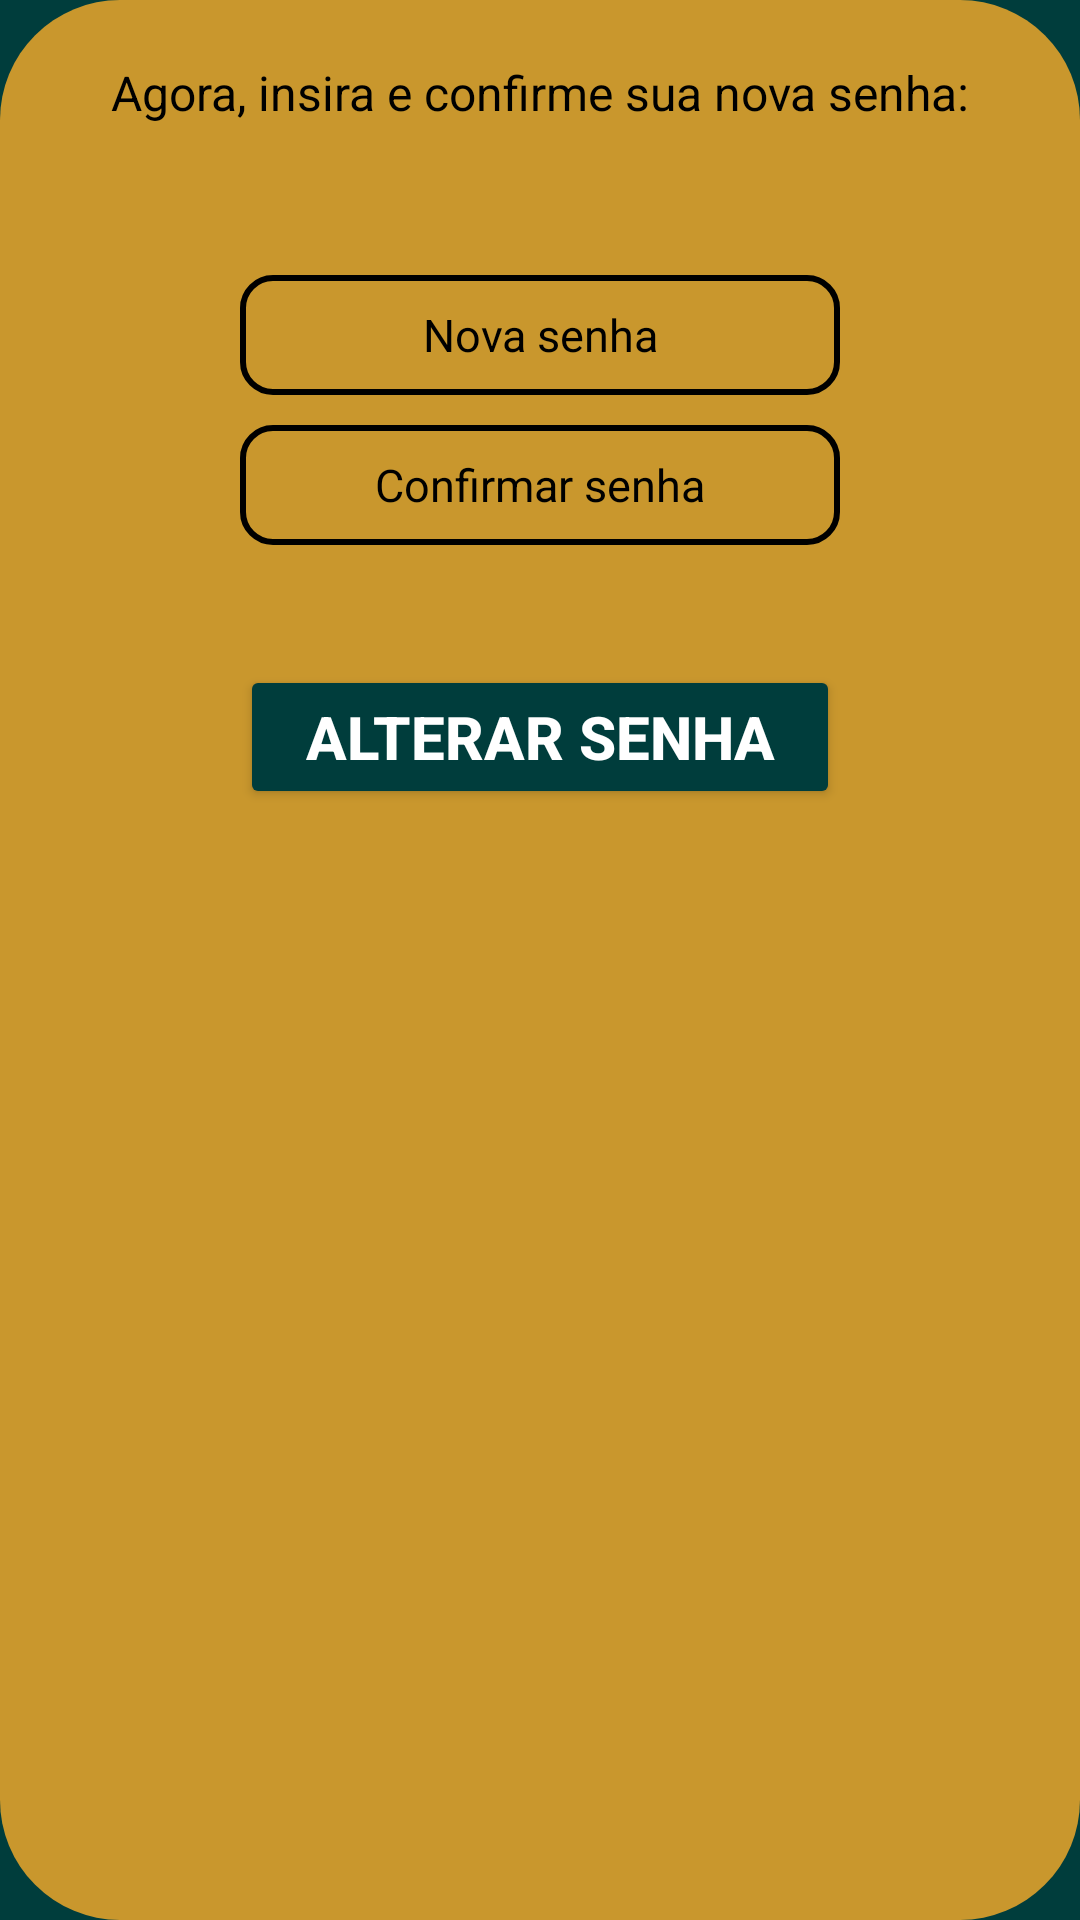

Here is an Android app screen rendered from its layout file. Give the layout XML and the strings, colors and styles it references.
<!-- AndroidManifest.xml: application theme Theme.AppBlessFuture -->
<!-- res/layout/alterar_senha.xml -->
<?xml version="1.0" encoding="utf-8"?>
<LinearLayout xmlns:android="http://schemas.android.com/apk/res/android"
    android:padding="20dp"
    android:layout_width="match_parent"
    android:layout_height="wrap_content"
    android:orientation="vertical"
    android:background="@drawable/border_dialog">

    <TextView
        android:layout_width="match_parent"
        android:layout_height="wrap_content"
        android:text="Agora, insira e confirme sua nova senha:"
        android:textColor="@color/preto"
        android:textSize="16dp"
        android:textAlignment="center"
        android:layout_marginBottom="40dp"/>

    <EditText
        android:layout_width="match_parent"
        android:layout_height="40dp"
        android:layout_marginLeft="60dp"
        android:layout_marginRight="60dp"
        android:layout_marginTop="10dp"
        android:textSize="15dp"
        android:inputType="textPassword"
        android:hint="Nova senha"
        android:textColorHint="@color/preto"
        android:textAlignment="center"
        android:singleLine="true"
        android:imeOptions="actionNext"
        android:background="@drawable/border_txtview"
        android:id="@+id/novaSenha"/>

    <EditText
        android:layout_width="match_parent"
        android:layout_height="40dp"
        android:layout_marginLeft="60dp"
        android:layout_marginRight="60dp"
        android:layout_marginTop="10dp"
        android:textSize="15dp"
        android:inputType="textPassword"
        android:hint="Confirmar senha"
        android:textColorHint="@color/preto"
        android:textAlignment="center"
        android:singleLine="true"
        android:imeOptions="actionNext"
        android:background="@drawable/border_txtview"
        android:id="@+id/confNovaSenha"/>

    <Button
        android:layout_width="200dp"
        android:layout_height="wrap_content"
        android:layout_marginTop="40dp"
        android:text="Alterar Senha"
        android:textSize="20dp"
        android:textStyle="bold"
        android:layout_gravity="center"
        android:backgroundTint="@color/Verde"
        android:id="@+id/btNewSenha"/>

</LinearLayout>
<!-- resources referenced by this layout -->
<resources>
  <color name="Verde">#003d3c</color>
  <color name="preto">#FF000000</color>
  <!-- drawable border_dialog (drawable) -->
  <?xml version="1.0" encoding="utf-8"?>
  <shape xmlns:android="http://schemas.android.com/apk/res/android"
      android:shape="rectangle">
      <solid android:color="@color/dourado" />
      <corners android:radius="40dp" />
  </shape>
  <!-- drawable border_txtview (drawable) -->
  <?xml version="1.0" encoding="utf-8"?>
  <shape xmlns:android="http://schemas.android.com/apk/res/android"
      android:shape="rectangle">
      <stroke android:width="2dp" android:color="@color/preto"/>
      <corners android:radius="10dp"/>
      <padding android:left="8dp" android:right="8dp"/>
  </shape>
  <style name="Theme.AppBlessFuture" parent="Base.Theme.AppBlessFuture" />
  <color name="dourado">#c9972d</color>
  <style name="Base.Theme.AppBlessFuture" parent="Theme.Material3.DayNight.NoActionBar">
          
          
          <item name="android:textColor">@color/branco </item>
          <item name="android:textViewStyle">@style/TextViewPadrao</item>
          <item name="android:windowBackground">@color/Verde</item>
      </style>
  <color name="branco">#FFFFFFFF</color>
  <style name="TextViewPadrao">
      <item name="android:textSize">15sp</item>
      <item name="android:textColor">@color/branco</item>
  </style>
</resources>
